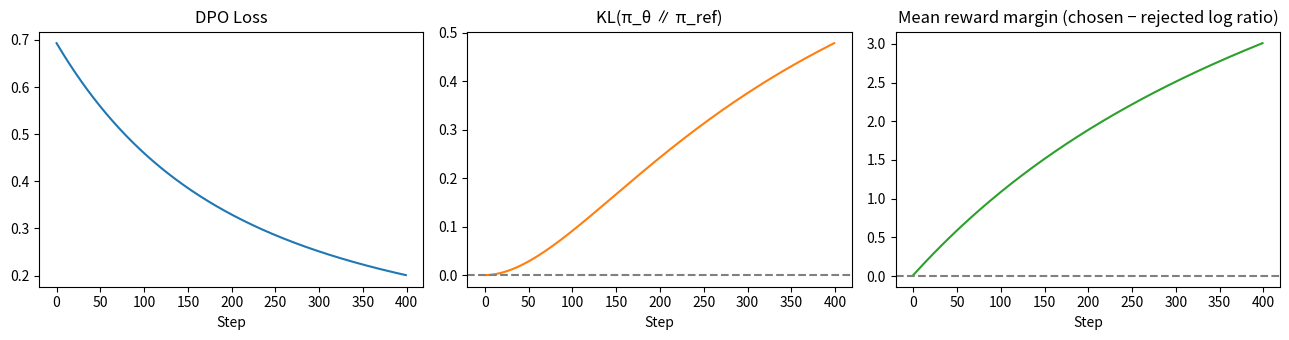
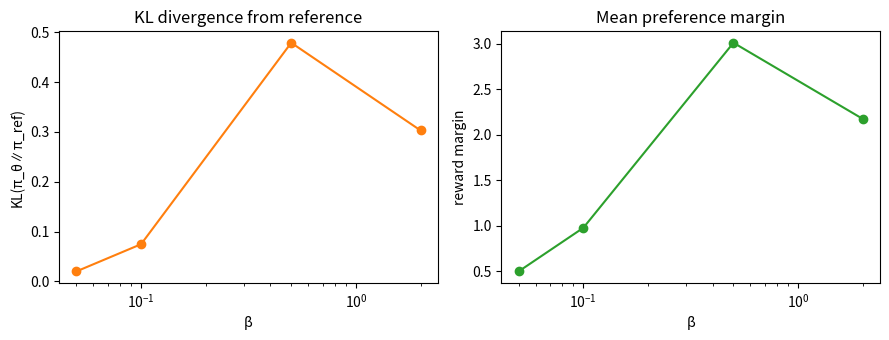

Reproduce these figures in Python, in order.
import numpy as np
import matplotlib.pyplot as plt


N_PROMPTS, N_COMPL = 4, 3
rng = np.random.default_rng(42)

# Preference pairs: (prompt, chosen, rejected)
pairs = [(0, 0, 2), (1, 1, 0), (2, 2, 1), (3, 0, 1)]

def softmax_policy(theta, x):
    '''Returns probability vector over completions for prompt x.'''
    logits = theta[x]
    logits = logits - logits.max()
    e = np.exp(logits)
    return e / e.sum()

# Reference policy: uniform
ref_logp = np.zeros((N_PROMPTS, N_COMPL)) - np.log(N_COMPL)
print('Reference policy (uniform):')
theta0 = np.zeros((N_PROMPTS, N_COMPL))
print(np.exp(ref_logp))


def dpo_loss_and_grad(theta, ref_logp, pairs, beta=0.5):
    total_loss = 0.0
    grad = np.zeros_like(theta)
    for (x, yw, yl) in pairs:
        p = softmax_policy(theta, x)           # current policy probs
        log_pol_w = np.log(p[yw] + 1e-10)
        log_pol_l = np.log(p[yl] + 1e-10)
        log_ref_w = ref_logp[x, yw]
        log_ref_l = ref_logp[x, yl]
        # reward margin h
        h = beta * ((log_pol_w - log_ref_w) - (log_pol_l - log_ref_l))
        sig = 1.0 / (1.0 + np.exp(-h))
        total_loss += -np.log(sig + 1e-10)
        # gradient: chain rule through sigmoid and log-softmax
        coeff = -(1 - sig) * beta
        for y, sign in [(yw, +1.0), (yl, -1.0)]:
            # d log pi(y|x) / d theta[x,k] = 1[y==k] - pi(k|x)
            dlogp = -p.copy()
            dlogp[y] += 1.0
            grad[x] += coeff * sign * dlogp
    return total_loss / len(pairs), grad / len(pairs)

# Verify gradient (finite difference)
t = np.random.default_rng(1).standard_normal((N_PROMPTS, N_COMPL)) * 0.1
loss0, g = dpo_loss_and_grad(t, ref_logp, pairs)
eps = 1e-5
fd = np.zeros_like(t)
for i in range(N_PROMPTS):
    for j in range(N_COMPL):
        t2 = t.copy(); t2[i,j] += eps
        fd[i,j] = (dpo_loss_and_grad(t2, ref_logp, pairs)[0] - loss0) / eps
print(f'Gradient max error (finite diff check): {np.abs(g - fd).max():.2e}')


def kl_div(theta, ref_logp):
    kl = 0.0
    for x in range(N_PROMPTS):
        p = softmax_policy(theta, x)
        kl += np.sum(p * (np.log(p + 1e-10) - ref_logp[x]))
    return kl / N_PROMPTS

theta = np.zeros((N_PROMPTS, N_COMPL))
losses, kls, margins = [], [], []

for step in range(400):
    loss, g = dpo_loss_and_grad(theta, ref_logp, pairs, beta=0.5)
    theta -= 0.1 * g
    kl = kl_div(theta, ref_logp)
    # reward margins for all pairs
    ms = []
    for (x, yw, yl) in pairs:
        p = softmax_policy(theta, x)
        m = np.log(p[yw]+1e-10) - np.log(p[yl]+1e-10)
        ms.append(m)
    losses.append(loss)
    kls.append(kl)
    margins.append(np.mean(ms))

fig, axes = plt.subplots(1, 3, figsize=(13, 3.5))
axes[0].plot(losses, 'C0'); axes[0].set_title('DPO Loss'); axes[0].set_xlabel('Step')
axes[1].plot(kls, 'C1'); axes[1].axhline(0, ls='--', color='gray')
axes[1].set_title('KL(π_θ ∥ π_ref)'); axes[1].set_xlabel('Step')
axes[2].plot(margins, 'C2'); axes[2].axhline(0, ls='--', color='gray')
axes[2].set_title('Mean reward margin (chosen − rejected log ratio)')
axes[2].set_xlabel('Step')
plt.tight_layout(); plt.show()


results = {}
for beta in [0.05, 0.1, 0.5, 2.0]:
    theta_b = np.zeros((N_PROMPTS, N_COMPL))
    final_kl, final_margin = 0, 0
    for _ in range(400):
        _, g = dpo_loss_and_grad(theta_b, ref_logp, pairs, beta=beta)
        theta_b -= 0.1 * g
    final_kl = kl_div(theta_b, ref_logp)
    ms = []
    for (x, yw, yl) in pairs:
        p = softmax_policy(theta_b, x)
        ms.append(np.log(p[yw]+1e-10) - np.log(p[yl]+1e-10))
    final_margin = np.mean(ms)
    results[beta] = (final_kl, final_margin)
    print(f'β={beta:.2f}  KL={final_kl:.3f}  margin={final_margin:.3f}')

betas_list = sorted(results)
kls_list = [results[b][0] for b in betas_list]
marg_list = [results[b][1] for b in betas_list]
fig, axes = plt.subplots(1, 2, figsize=(9, 3.5))
axes[0].semilogx(betas_list, kls_list, 'o-C1'); axes[0].set_xlabel('β'); axes[0].set_ylabel('KL(π_θ∥π_ref)')
axes[0].set_title('KL divergence from reference')
axes[1].semilogx(betas_list, marg_list, 'o-C2'); axes[1].set_xlabel('β'); axes[1].set_ylabel('reward margin')
axes[1].set_title('Mean preference margin')
plt.tight_layout(); plt.show()
